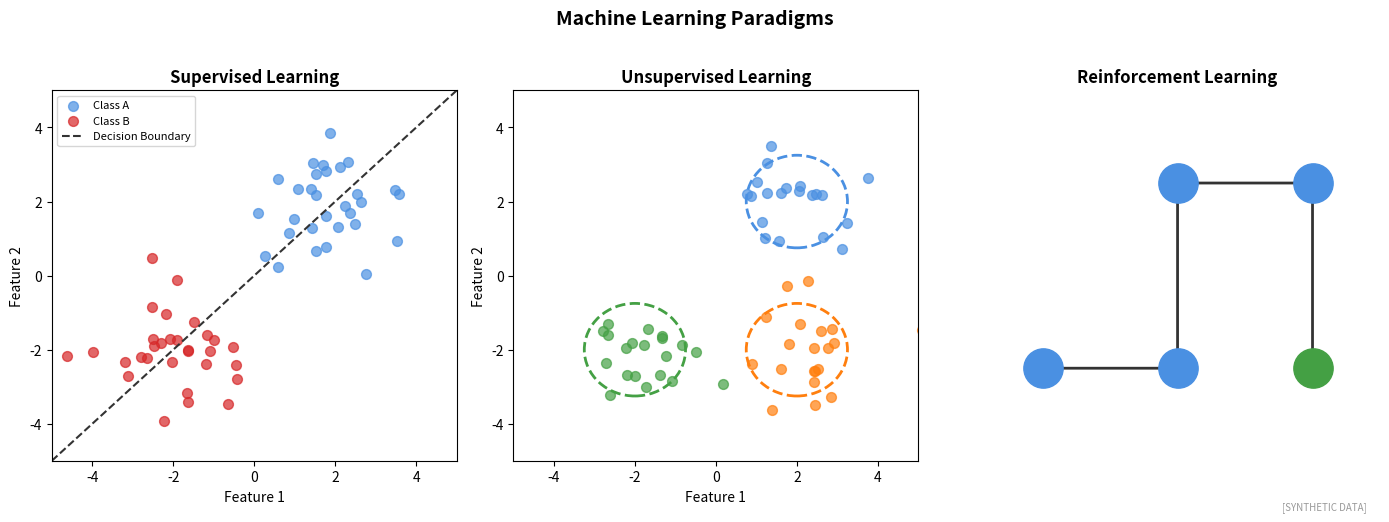

Recreate this plot in Python. (Note: this script raises an exception after producing the figure.)
"""
Supervised vs Unsupervised vs Reinforcement Learning
Comparison of ML paradigms

Output: ml_types_comparison.pdf
Module: module_03_ai_ml
Lesson: 25 - Introduction to AI/ML
"""

from pathlib import Path
import matplotlib.pyplot as plt
import numpy as np

CHART_METADATA = {
    'title': 'ML Types Comparison',
    'module': 'module_03_ai_ml',
    'lesson': 25,
    'url': 'https://github.com/Digital-AI-Finance/digital-finance/tree/main/module_03_ai_ml/figures/ml_types_comparison'
}

plt.rcParams.update({'font.size': 10, 'axes.labelsize': 10})

def create_chart():
    fig, axes = plt.subplots(1, 3, figsize=(14, 5))

    # Supervised Learning
    ax1 = axes[0]
    np.random.seed(42)
    x1 = np.random.randn(30) + 2
    y1 = np.random.randn(30) + 2
    x2 = np.random.randn(30) - 2
    y2 = np.random.randn(30) - 2
    ax1.scatter(x1, y1, c='#4A90E2', s=50, label='Class A', alpha=0.7)
    ax1.scatter(x2, y2, c='#D62728', s=50, label='Class B', alpha=0.7)
    ax1.axline((0, 0), slope=1, color='#333333', linestyle='--', label='Decision Boundary')
    ax1.set_title('Supervised Learning', fontsize=12, fontweight='bold')
    ax1.set_xlabel('Feature 1')
    ax1.set_ylabel('Feature 2')
    ax1.legend(fontsize=8)
    ax1.set_xlim(-5, 5)
    ax1.set_ylim(-5, 5)

    # Unsupervised Learning
    ax2 = axes[1]
    from matplotlib.patches import Ellipse
    centers = [(2, 2), (-2, -2), (2, -2)]
    colors = ['#4A90E2', '#44A044', '#FF7F0E']
    for center, color in zip(centers, colors):
        x = np.random.randn(20) * 0.8 + center[0]
        y = np.random.randn(20) * 0.8 + center[1]
        ax2.scatter(x, y, c=color, s=50, alpha=0.7)
        ellipse = Ellipse(center, 2.5, 2.5, fill=False, color=color, linestyle='--', linewidth=2)
        ax2.add_patch(ellipse)
    ax2.set_title('Unsupervised Learning', fontsize=12, fontweight='bold')
    ax2.set_xlabel('Feature 1')
    ax2.set_ylabel('Feature 2')
    ax2.set_xlim(-5, 5)
    ax2.set_ylim(-5, 5)

    # Reinforcement Learning
    ax3 = axes[2]
    states = ['S1', 'S2', 'S3', 'S4', 'Goal']
    positions = [(0, 0), (1, 0), (1, 1), (2, 1), (2, 0)]
    for pos, state in zip(positions, states):
        color = '#44A044' if state == 'Goal' else '#4A90E2'
        ax3.scatter(pos[0], pos[1], s=800, c=color, zorder=5)
        ax3.text(pos[0], pos[1], state, ha='center', va='center', fontsize=9, fontweight='bold', color='white')
    # Arrows
    arrows = [((0, 0), (1, 0)), ((1, 0), (1, 1)), ((1, 1), (2, 1)), ((2, 1), (2, 0))]
    for start, end in arrows:
        ax3.annotate('', xy=end, xytext=start,
                    arrowprops=dict(arrowstyle='->', color='#333333', lw=2))
    ax3.set_title('Reinforcement Learning', fontsize=12, fontweight='bold')
    ax3.set_xlim(-0.5, 2.5)
    ax3.set_ylim(-0.5, 1.5)
    ax3.axis('off')

    fig.suptitle('Machine Learning Paradigms', fontsize=14, fontweight='bold', y=1.02)
    fig.text(0.98, 0.02, '[SYNTHETIC DATA]', fontsize=7, color='#999999', ha='right', style='italic')
    plt.tight_layout()

    output_path = Path(__file__).parent / 'ml_types_comparison.pdf'
    plt.savefig(output_path, format='pdf', dpi=300, bbox_inches='tight')
    plt.close()
    print(f"Chart saved to: {output_path}")
    return output_path

if __name__ == '__main__':
    create_chart()
